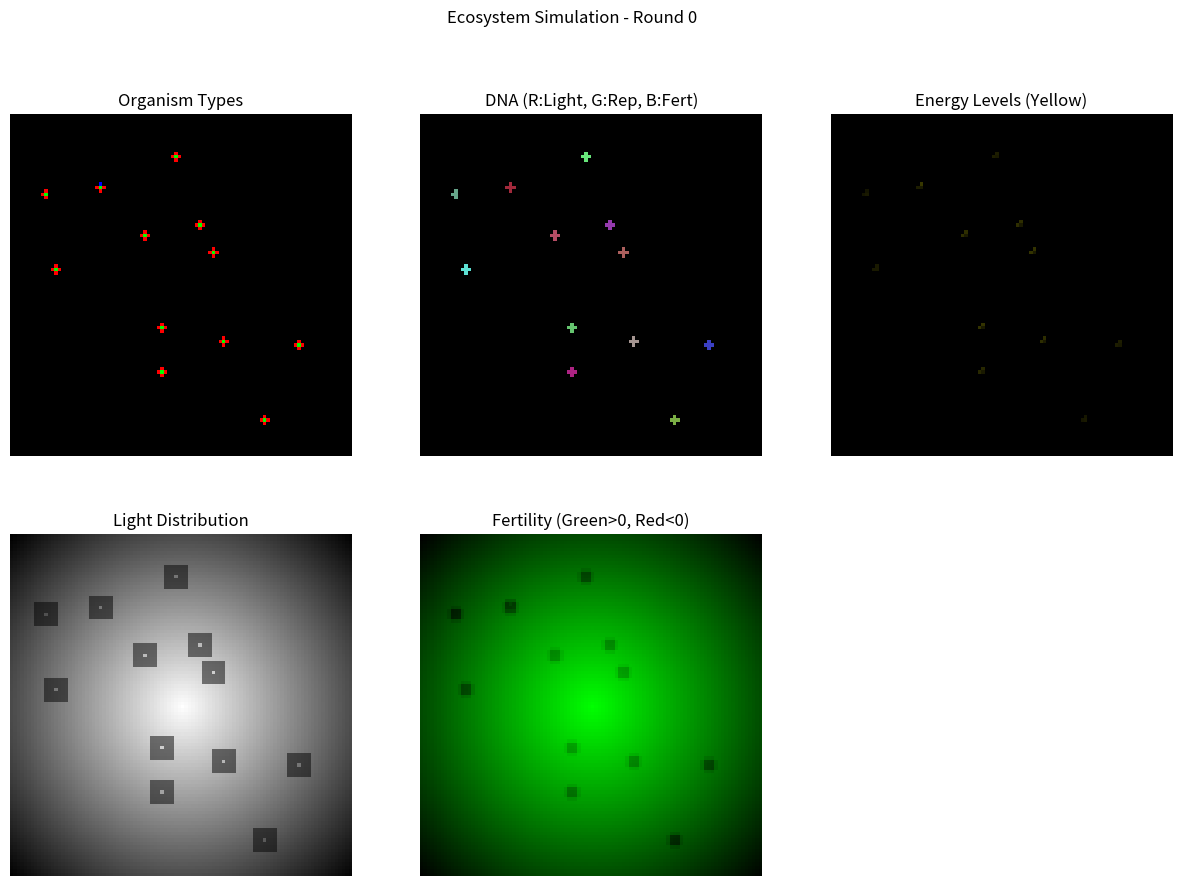

Reproduce this figure in Python.
import random
import matplotlib.pyplot as plt
import matplotlib.animation as animation
import numpy as np

# 定义生物单元基类
class OrganismUnit:
    def __init__(self, dna=None):
        self.energy = 10.0 # 初始能量给予一点，避免出生即死
        # DNA: 包含遗传信息
        # light_threshold: 决定复制单元变身时选择光合(>阈值)还是连接(<=阈值)
        # replication_threshold: 决定复制单元繁殖所需的能量阈值
        # fertility_threshold: 决定复制单元变身时是否选择光合单元(需同时满足光照和肥力阈值)
        # mutation_prob: 连接单元变异为复制单元的概率
        # degeneration_prob: 复制单元退化为连接单元的概率
        self.dna = dna if dna is not None else {
            'light_threshold': 0.4, 
            'fertility_threshold': 0.4,
            'replication_threshold': 50.0,
            'mutation_prob': 0.01,
            'degeneration_prob': 0.01,
            'fertility_sacrifice_threshold': 0.1 # 肥力低于此值时，连接单元牺牲自己
        }

    def update(self, board, x, y):
        # 基础代谢消耗
        self.energy -= 0.5
        pass

def get_neighbors(board, x, y):
    """获取周围8个格子的坐标"""
    height = len(board)
    width = len(board[0])
    neighbors = []
    for i in range(-1, 2):
        for j in range(-1, 2):
            if i == 0 and j == 0:
                continue
            nx, ny = x + i, y + j
            if 0 <= nx < height and 0 <= ny < width:
                neighbors.append((nx, ny))
    return neighbors

# 定义具体生物单元类
class PhotosynthesisUnit(OrganismUnit):
    """光合单元: 将光照转换为周围单元的能量"""
    def __repr__(self):
        return f"PhotosynthesisUnit(E={self.energy:.1f})"

    def update(self, board, x, y):
        # 获取当前格子的光照
        light = board[x][y].light
        
        # 线性公式转换能量 (例如系数为 100)
        generated_energy = light * 100.0
        
        neighbors = get_neighbors(board, x, y)
        if not neighbors:
            return

        # 将能量分发给周围单元
        # 假设均匀分配给周围存在的生物
        targets = []
        for nx, ny in neighbors:
            if board[nx][ny].organism:
                targets.append(board[nx][ny].organism)
        
        if targets:
            share = generated_energy / len(targets)
            for target in targets:
                target.energy += share

class ReplicationUnit(OrganismUnit):
    """复制单元: 积累能量进行复制和变身"""
    def __init__(self, dna=None):
        super().__init__(dna)
        self.replication_constant = self.dna.get('replication_threshold', 50.0) # 繁殖所需的能量阈值
        self.accumulated_energy = 0.0

    def __repr__(self):
        return f"ReplicationUnit(E={self.energy:.1f}, Acc={self.accumulated_energy:.1f})"

    def update(self, board, x, y):
        # 退化逻辑: 有一定概率退化为连接单元
        degeneration_prob = self.dna.get('degeneration_prob', 0.0)
        if random.random() < degeneration_prob:
            new_unit = ConnectionUnit(dna=self.dna)
            new_unit.energy = self.energy # 继承能量
            spawn_unit(board, x, y, new_unit)
            return

        # 逻辑：以 常数/自身能量 的时间进行动作
        self.accumulated_energy += self.energy
        self.energy = 0 
        
        if self.accumulated_energy >= self.replication_constant:
            self.trigger_event(board, x, y)
            self.accumulated_energy = 0 # 重置

    def trigger_event(self, board, x, y):
        neighbors = get_neighbors(board, x, y)
        # 1. 在周围4格（上下左右）任意一格产生新的复制单元
        height = len(board)
        width = len(board[0])
        four_neighbors = []
        for dx, dy in [(-1, 0), (1, 0), (0, -1), (0, 1)]:
            nx, ny = x + dx, y + dy
            if 0 <= nx < height and 0 <= ny < width:
                four_neighbors.append((nx, ny))

        empty_neighbors = [n for n in four_neighbors if board[n[0]][n[1]].organism is None]
        if empty_neighbors:
            nx, ny = random.choice(empty_neighbors)
            # 传递DNA给后代
            spawn_unit(board, nx, ny, ReplicationUnit(dna=self.dna))
            # print(f"复制单元在 ({x}, {y}) 繁殖到了 ({nx}, {ny})")

        # 2. 将自己变为 光合单元 或 连接单元
        # 根据DNA中的光照阈值和肥力阈值决定
        current_light = board[x][y].light
        current_fertility = board[x][y].fertility
        
        light_thresh = self.dna.get('light_threshold', 0.5)
        fert_thresh = self.dna.get('fertility_threshold', 0.5)
        
        # 只有当光照和肥力都达标时，才成为光合单元
        if current_light > light_thresh and current_fertility > fert_thresh:
            new_type = PhotosynthesisUnit
        else:
            new_type = ConnectionUnit
            
        spawn_unit(board, x, y, new_type(dna=self.dna))
        # print(f"复制单元 ({x}, {y}) 变身为 {new_type.__name__}")

class SporeUnit(OrganismUnit):
    """孢子单元: 携带DNA，一刻后爆发"""
    def __repr__(self):
        return "SporeUnit"

    def update(self, board, x, y):
        # 爆发逻辑: 变成一个光合单元与周围的四个复制单元
        height = len(board)
        width = len(board[0])
        
        # 1. 中心变为光合单元
        spawn_unit(board, x, y, PhotosynthesisUnit(dna=self.dna))
        
        # 2. 四周变为复制单元 (上下左右)
        directions = [(-1, 0), (1, 0), (0, -1), (0, 1)]
        for dx, dy in directions:
            nx, ny = x + dx, y + dy
            if 0 <= nx < height and 0 <= ny < width:
                # 强制覆盖，确保孢子展开
                spawn_unit(board, nx, ny, ReplicationUnit(dna=self.dna))

class ConnectionUnit(OrganismUnit):
    """连接单元: 将能量按0.9递减传递给周围单元"""
    def __repr__(self):
        return f"ConnectionUnit(E={self.energy:.1f})"

    def update(self, board, x, y):
        # 获取当前肥力
        current_fertility = board[x][y].fertility
        
        # 肥力特别小时牺牲自己
        fert_sacrifice_thresh = self.dna.get('fertility_sacrifice_threshold', 0.1)
        if current_fertility < fert_sacrifice_thresh:
            kill_unit(board, x, y)
            return

        # 变异逻辑: 有一定概率变异为复制单元
        mutation_prob = self.dna.get('mutation_prob', 0.0)
        if random.random() < mutation_prob:
            new_unit = ReplicationUnit(dna=self.dna)
            new_unit.energy = self.energy # 继承能量
            spawn_unit(board, x, y, new_unit)
            return

        if self.energy <= 0.1: # 能量太少不传输
            return

        neighbors = get_neighbors(board, x, y)
        if not neighbors:
            return

        # 寻找周围有生物的格子
        targets = []
        for nx, ny in neighbors:
            target_org = board[nx][ny].organism
            if target_org:
                targets.append(target_org)
        
        if targets:
            # 传输自身大部分能量，例如 80%
            transfer_total = self.energy * 0.8
            self.energy -= transfer_total
            
            # 平均分配给所有邻居
            share = transfer_total / len(targets)
            received_amount = share * 1
            
            for org in targets:
                org.energy += received_amount

# 定义棋盘格子类
class Cell:
    def __init__(self):
        # 光照（浮点数，范围0~1）
        self.light = random.random()
        # 土地肥力（浮点数，范围0~1）
        self.base_fertility = random.random()
        self.fertility = self.base_fertility
        # 其上生物（默认为无）
        self.organism = None

    def __repr__(self):
        org_str = self.organism if self.organism else "None"
        return f"Cell(Light={self.light:.2f}, Fertility={self.fertility:.2f}, Organism={org_str})"

def spawn_unit(board, x, y, unit, apply_fertility=True):
    board[x][y].organism = unit
    height = len(board)
    width = len(board[0])
    
    # 肥力惩罚: 周围8格 -0.05
    if apply_fertility:
        for i in range(-1, 2):
            for j in range(-1, 2):
                if i == 0 and j == 0: continue
                nx, ny = x + i, y + j
                if 0 <= nx < height and 0 <= ny < width:
                    board[nx][ny].fertility -= 0.05
                
    # 光照惩罚: 光合单元周围3格减半
    if isinstance(unit, PhotosynthesisUnit):
        for i in range(-3, 4):
            for j in range(-3, 4):
                if i == 0 and j == 0: continue
                nx, ny = x + i, y + j
                if 0 <= nx < height and 0 <= ny < width:
                    board[nx][ny].light *= 0.5

def kill_unit(board, x, y):
    """移除生物并恢复环境影响"""
    unit = board[x][y].organism
    if unit is None:
        return
    
    height = len(board)
    width = len(board[0])
    
    # 肥力恢复: 周围8格 +0.05
    for i in range(-1, 2):
        for j in range(-1, 2):
            if i == 0 and j == 0: continue
            nx, ny = x + i, y + j
            if 0 <= nx < height and 0 <= ny < width:
                board[nx][ny].fertility += 0.05

    # 光照恢复: 光合单元周围3格恢复
    if isinstance(unit, PhotosynthesisUnit):
        for i in range(-3, 4):
            for j in range(-3, 4):
                if i == 0 and j == 0: continue
                nx, ny = x + i, y + j
                if 0 <= nx < height and 0 <= ny < width:
                    board[nx][ny].light *= 2.0
    
    board[x][y].organism = None

def generate_board(width, height):
    """生成二维棋盘"""
    print(f"正在生成 {width}x{height} 的棋盘...")
    board = [[Cell() for _ in range(width)] for _ in range(height)]
    
    # 设置光照为中心向外递减
    center_r, center_c = height / 2.0, width / 2.0
    max_dist = ((height / 2.0)**2 + (width / 2.0)**2)**0.5
    
    for r in range(height):
        for c in range(width):
            dist = ((r - center_r)**2 + (c - center_c)**2)**0.5
            # 线性递减: 中心1.0 -> 角落0.0
            val = max(0.0, 1.0 - (dist / max_dist))
            board[r][c].light = val
            # 初始肥力与光照相同
            board[r][c].base_fertility = val
            board[r][c].fertility = val

    print("棋盘生成完毕。")
    return board

def populate_randomly(board, count=100):
    """随机放置一些生物单元用于演示"""
    height = len(board)
    width = len(board[0])
    
    # 放置一些孢子单元
    for _ in range(10):
        r = random.randint(10, height - 11)
        c = random.randint(10, width - 11)
        # 随机DNA阈值
        dna = {
            'light_threshold': random.uniform(0.2, 0.8),
            'fertility_threshold': random.uniform(0.2, 0.8),
            'replication_threshold': random.uniform(20.0, 80.0),
            'mutation_prob': random.uniform(0.0, 0.05), # 0% ~ 5%
            'degeneration_prob': random.uniform(0.0, 0.05), # 0% ~ 5%
            'fertility_sacrifice_threshold': random.uniform(0.0, 0.3)
        }
        spawn_unit(board, r, c, SporeUnit(dna=dna))

    # 移除普通单元的生成，只保留孢子
    # unit_types = [PhotosynthesisUnit, ReplicationUnit, ConnectionUnit]
    # for _ in range(count):
    #     ...

def mutate_dna(dna):
    """对DNA进行轻微变异"""
    new_dna = dna.copy()
    for key, value in new_dna.items():
        if isinstance(value, float):
            # 变异幅度 +/- 10%
            change = value * random.uniform(-0.1, 0.1)
            new_value = value + change
            
            # 限制范围
            if 'prob' in key: # 概率 0-1
                new_value = max(0.0, min(1.0, new_value))
            elif 'threshold' in key:
                if 'replication' in key: # 能量阈值
                    new_value = max(10.0, new_value)
                else: # 其他阈值 0-1
                    new_value = max(0.0, min(1.0, new_value))
            
            new_dna[key] = new_value
    return new_dna

def perform_pollination(board):
    height = len(board)
    width = len(board[0])
    
    # 1. 随机选取源位置
    r_src = random.randint(0, height - 1)
    c_src = random.randint(0, width - 1)
    source_unit = board[r_src][c_src].organism
    
    if source_unit:
        base_dna = source_unit.dna
    else:
        # 无生物则随机生成DNA
        base_dna = {
            'light_threshold': random.uniform(0.2, 0.8),
            'fertility_threshold': random.uniform(0.2, 0.8),
            'replication_threshold': random.uniform(20.0, 80.0),
            'mutation_prob': random.uniform(0.0, 0.05),
            'degeneration_prob': random.uniform(0.0, 0.05),
            'fertility_sacrifice_threshold': random.uniform(0.0, 0.3)
        }
        
    # 2. 寻找目标空位 (尝试几次)
    for _ in range(10):
        r_dst = random.randint(0, height - 1)
        c_dst = random.randint(0, width - 1)
        if board[r_dst][c_dst].organism is None:
            # 3. 生成变异孢子
            new_dna = mutate_dna(base_dna)
            spawn_unit(board, r_dst, c_dst, SporeUnit(dna=new_dna))
            break

def simulate_step(board, step_count=0):
    """执行一步模拟"""
    height = len(board)
    width = len(board[0])
    
    # 传粉机制 (每10步)
    if step_count % 10 == 0:
        perform_pollination(board)
    
    # 1. 肥力恢复与致死检查
    for r in range(height):
        for c in range(width):
            cell = board[r][c]
            
            # 肥力恢复: 缓慢回升到 base_fertility
            if cell.fertility < cell.base_fertility:
                cell.fertility += 0.005 # 恢复速度
                if cell.fertility > cell.base_fertility:
                    cell.fertility = cell.base_fertility
            
            # 致死检查: 肥力 < 0 杀死生物
            if cell.fertility < 0 and cell.organism:
                kill_unit(board, r, c)

    # 2. 遍历所有格子进行更新
    # 注意：为了简单起见，这里是顺序更新。更严谨的模拟可能需要随机顺序或双缓冲。
    for r in range(height):
        for c in range(width):
            unit = board[r][c].organism
            if unit:
                # 能量检查: 能量 < 0 死亡
                if unit.energy < 0:
                    kill_unit(board, r, c)
                    continue
                
                unit.update(board, r, c)

def get_board_rgb(board):
    """将棋盘转换为RGB矩阵用于可视化"""
    height = len(board)
    width = len(board[0])
    # 初始化为黑色背景
    grid = np.zeros((height, width, 3))
    
    for r in range(height):
        for c in range(width):
            cell = board[r][c]
            if cell.organism:
                if isinstance(cell.organism, PhotosynthesisUnit):
                    grid[r, c] = [0, 1, 0] # 绿色: 光合单元
                elif isinstance(cell.organism, ReplicationUnit):
                    grid[r, c] = [1, 0, 0] # 红色: 复制单元
                elif isinstance(cell.organism, ConnectionUnit):
                    grid[r, c] = [0, 0, 1] # 蓝色: 连接单元
            else:
                # 背景显示黑色
                grid[r, c] = [0, 0, 0]
    return grid

def get_dna_rgb(board):
    """将棋盘转换为RGB矩阵用于可视化DNA差异"""
    height = len(board)
    width = len(board[0])
    grid = np.zeros((height, width, 3))
    
    for r in range(height):
        for c in range(width):
            cell = board[r][c]
            if cell.organism:
                dna = cell.organism.dna
                # light_threshold: 0.2 ~ 0.8 -> Red channel
                r_val = dna.get('light_threshold', 0.0)
                
                # replication_threshold: 20 ~ 80 -> Green channel
                rep_thresh = dna.get('replication_threshold', 50.0)
                # Normalize 20-80 to 0-1
                g_val = (rep_thresh - 20.0) / 60.0 
                g_val = max(0.0, min(1.0, g_val))
                
                # fertility_threshold: 0.2 ~ 0.8 -> Blue channel
                fert_thresh = dna.get('fertility_threshold', 0.5)
                b_val = fert_thresh
                
                grid[r, c] = [r_val, g_val, b_val]
            else:
                # 背景显示黑色
                grid[r, c] = [0, 0, 0]
    return grid

def get_light_rgb(board):
    """将棋盘光照转换为RGB矩阵"""
    height = len(board)
    width = len(board[0])
    grid = np.zeros((height, width, 3))
    for r in range(height):
        for c in range(width):
            val = board[r][c].light
            grid[r, c] = [val, val, val] # 灰度显示光照
    return grid

def get_fertility_rgb(board):
    """将棋盘肥力转换为RGB矩阵"""
    height = len(board)
    width = len(board[0])
    grid = np.zeros((height, width, 3))
    for r in range(height):
        for c in range(width):
            val = board[r][c].fertility
            # 肥力可能为负，进行可视化处理
            # 正值: 绿色 (0~1)
            # 负值: 红色 (-1~0)
            if val >= 0:
                grid[r, c] = [0, min(1.0, val), 0]
            else:
                grid[r, c] = [min(1.0, abs(val)), 0, 0]
    return grid

def get_energy_rgb(board):
    """将棋盘能量转换为RGB矩阵"""
    height = len(board)
    width = len(board[0])
    grid = np.zeros((height, width, 3))
    for r in range(height):
        for c in range(width):
            unit = board[r][c].organism
            if unit:
                # 能量可视化: 黄色 (R+G)
                # 假设 100 为显示上限
                val = min(1.0, max(0.0, unit.energy / 100.0))
                grid[r, c] = [val, val, 0]
            else:
                grid[r, c] = [0, 0, 0]
    return grid

if __name__ == "__main__":
    # 提示: 1000x1000 的纯 Python 模拟会非常慢，建议使用较小尺寸进行可视化演示
    # 或者需要将核心逻辑重写为 numpy 矩阵运算
    WIDTH = 100 
    HEIGHT = 100
    
    # 1. 生成棋盘
    game_board = generate_board(WIDTH, HEIGHT)
    
    # 2. 随机放置一些生物进行演示
    populate_randomly(game_board, count=200)
    
    print("初始化可视化窗口...")
    
    # 设置图形: 2x3 子图
    fig, axs = plt.subplots(2, 3, figsize=(15, 10))
    ax1, ax2, ax5 = axs[0]
    ax3, ax4, ax6 = axs[1]
    
    ax1.set_title("Organism Types")
    ax2.set_title("DNA (R:Light, G:Rep, B:Fert)")
    ax5.set_title("Energy Levels (Yellow)")
    
    ax3.set_title("Light Distribution")
    ax4.set_title("Fertility (Green>0, Red<0)")
    ax6.axis('off') # 第6个暂时不用
    
    # 初始图像
    im1 = ax1.imshow(get_board_rgb(game_board), interpolation='nearest')
    im2 = ax2.imshow(get_dna_rgb(game_board), interpolation='nearest')
    im5 = ax5.imshow(get_energy_rgb(game_board), interpolation='nearest')
    
    im3 = ax3.imshow(get_light_rgb(game_board), interpolation='nearest', vmin=0, vmax=1)
    im4 = ax4.imshow(get_fertility_rgb(game_board), interpolation='nearest')
    
    for ax in [ax1, ax2, ax3, ax4, ax5, ax6]:
        ax.axis('off')
    
    def animate(frame):
        # 执行一步模拟
        simulate_step(game_board, step_count=frame)
        
        # 更新图像
        im1.set_array(get_board_rgb(game_board))
        im2.set_array(get_dna_rgb(game_board))
        im5.set_array(get_energy_rgb(game_board))
        im3.set_array(get_light_rgb(game_board))
        im4.set_array(get_fertility_rgb(game_board))
        
        fig.suptitle(f"Ecosystem Simulation - Round {frame}")
        return [im1, im2, im3, im4, im5]

    # 创建动画
    ani = animation.FuncAnimation(fig, animate, interval=50, blit=True)
    
    print("开始模拟。请查看弹出的窗口。")
    plt.show()

